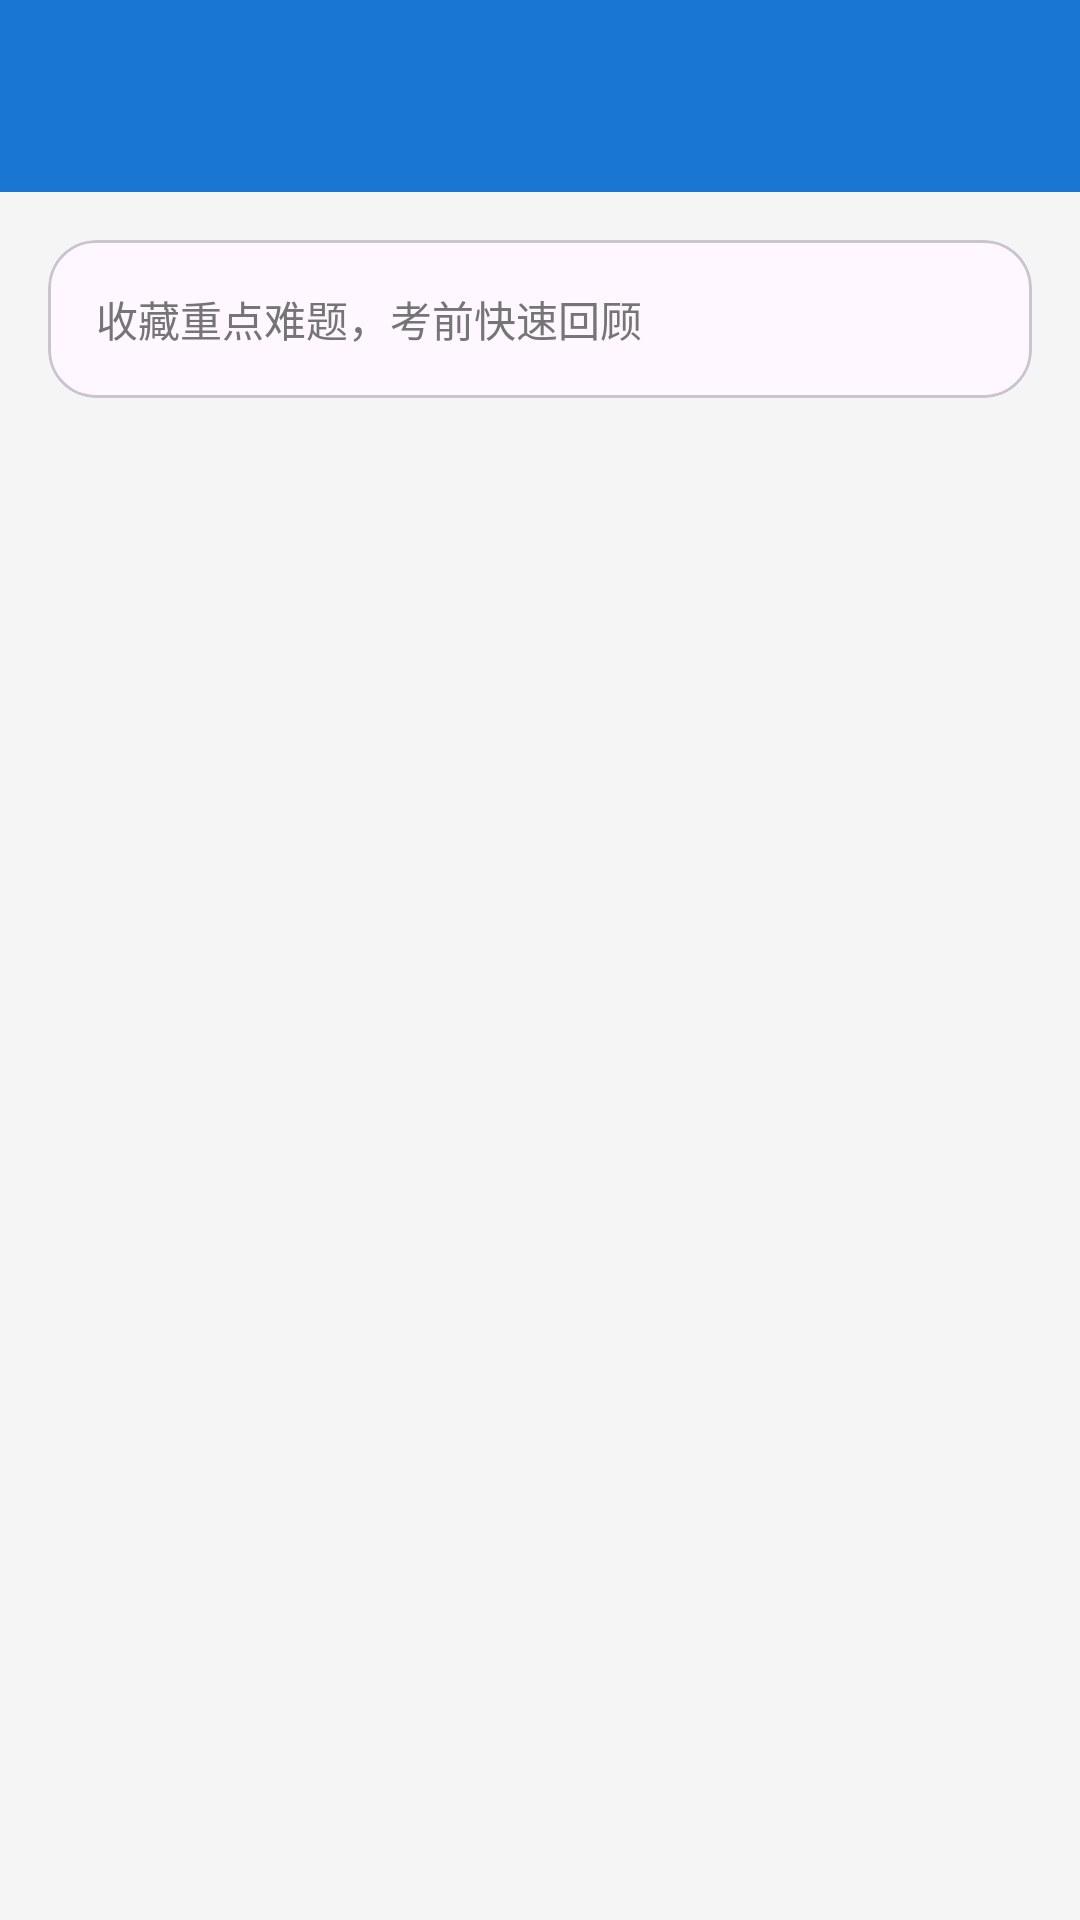

Here is an Android app screen rendered from its layout file. Give the layout XML and the strings, colors and styles it references.
<!-- AndroidManifest.xml: application theme Theme.DrivingTestApp -->
<!-- res/layout/activity_favorite_questions.xml -->
<?xml version="1.0" encoding="utf-8"?>
<LinearLayout xmlns:android="http://schemas.android.com/apk/res/android"
    xmlns:app="http://schemas.android.com/apk/res-auto"
    android:layout_width="match_parent"
    android:layout_height="match_parent"
    android:orientation="vertical"
    android:background="@color/background">

    <androidx.appcompat.widget.Toolbar
        android:id="@+id/toolbar"
        android:layout_width="match_parent"
        android:layout_height="?attr/actionBarSize"
        android:background="@color/primary"
        app:titleTextColor="@android:color/white" />

    <com.google.android.material.card.MaterialCardView
        android:layout_width="match_parent"
        android:layout_height="wrap_content"
        android:layout_margin="16dp"
        app:cardCornerRadius="16dp">
        <TextView
            android:layout_width="match_parent"
            android:layout_height="wrap_content"
            android:padding="16dp"
            android:text="收藏重点难题，考前快速回顾"
            android:textColor="@color/text_secondary" />
    </com.google.android.material.card.MaterialCardView>

    <ListView
        android:id="@+id/listFavoriteQuestions"
        android:layout_width="match_parent"
        android:layout_height="match_parent"
        android:paddingStart="12dp"
        android:paddingEnd="12dp" />
</LinearLayout>
<!-- resources referenced by this layout -->
<resources>
  <color name="background">#F5F5F5</color>
  <color name="primary">#1976D2</color>
  <color name="text_secondary">#757575</color>
  <style name="Theme.DrivingTestApp" parent="Theme.Material3.DayNight.NoActionBar">
          <item name="colorPrimary">@color/primary</item>
          <item name="colorPrimaryVariant">@color/primary_dark</item>
          <item name="colorOnPrimary">@color/white</item>
          <item name="colorSecondary">@color/accent</item>
          <item name="colorSecondaryVariant">@color/accent</item>
          <item name="colorOnSecondary">@color/white</item>
          <item name="android:statusBarColor">@color/primary_dark</item>
      </style>
  <color name="primary_dark">#1565C0</color>
  <color name="white">#FFFFFF</color>
  <color name="accent">#FF4081</color>
</resources>
